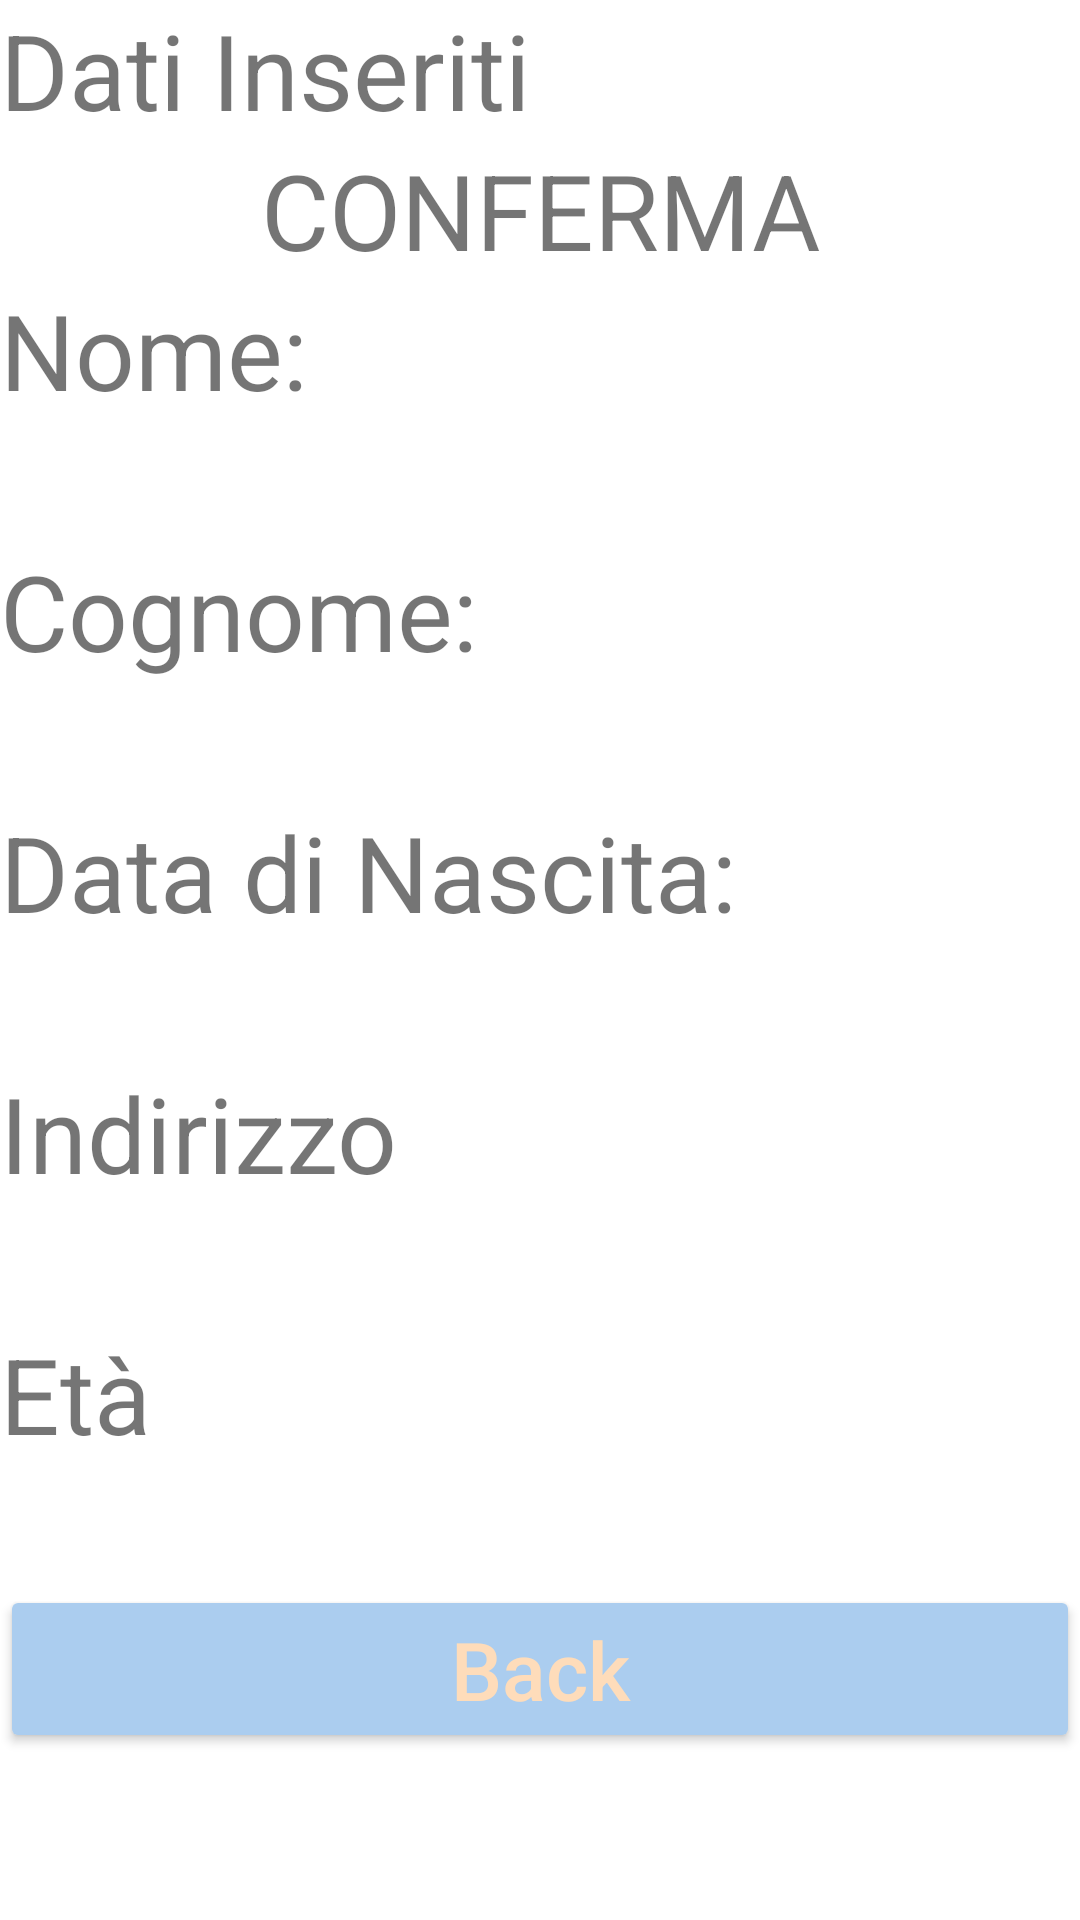

Produce the Android XML layout that renders to this screen, including the resource entries it uses.
<!-- AndroidManifest.xml: application theme Theme.Provalez2 -->
<!-- res/layout/activity_result.xml -->
<?xml version="1.0" encoding="utf-8"?>
<RelativeLayout xmlns:android="http://schemas.android.com/apk/res/android"
    xmlns:app="http://schemas.android.com/apk/res-auto"
    xmlns:tools="http://schemas.android.com/tools"
    android:layout_width="match_parent"
    android:layout_height="match_parent"
    tools:context=".Result"
    >
    <TextView
        android:id="@+id/title"
        android:layout_width="match_parent"
        android:layout_height="wrap_content"
        android:text="Dati Inseriti"
        android:textSize="35sp"

        android:textAllCaps="false"
        />
    <TextView
        android:id="@+id/confirm"
        android:layout_width="match_parent"
        android:layout_height="wrap_content"
        android:text="CONFERMA"
        android:textSize="35sp"
        android:gravity="center"
        android:layout_below="@+id/title"


        />

    <TextView
        android:id="@+id/nomeText"
        android:layout_width="match_parent"
        android:layout_height="wrap_content"
        android:text="@string/nome"
        android:textSize="35sp"
        android:layout_below="@+id/confirm"
        />
    <TextView
        android:id="@+id/nome"
        android:layout_width="match_parent"
        android:layout_height="wrap_content"
        android:text=""
        android:textSize="30sp"
        android:layout_below="@+id/nomeText"
        />
    <TextView
        android:id="@+id/cognomeText"
        android:layout_width="match_parent"
        android:layout_height="wrap_content"
        android:text="@string/cognome"
        android:textSize="35sp"
        android:layout_below="@+id/nome"
        />
    <TextView
        android:id="@+id/cognome"
        android:layout_width="match_parent"
        android:layout_height="wrap_content"
        android:text=""
        android:textSize="30sp"
        android:layout_below="@+id/cognomeText"
        />
    <TextView
        android:id="@+id/dataNascitaText"
        android:layout_width="match_parent"
        android:layout_height="wrap_content"
        android:text="@string/data_di_nascita"
        android:textSize="35sp"
        android:layout_below="@+id/cognome"
        />
    <TextView
        android:id="@+id/dataNascita"
        android:layout_width="match_parent"
        android:layout_height="wrap_content"
        android:text=""
        android:textSize="30sp"
        android:layout_below="@+id/dataNascitaText"
        />
    <TextView
        android:id="@+id/indirizzoText"
        android:layout_width="match_parent"
        android:layout_height="wrap_content"
        android:text="@string/indirizzo2"
        android:textSize="35sp"
        android:layout_below="@+id/dataNascita"
        />
    <TextView
        android:id="@+id/indirizzo"
        android:layout_width="match_parent"
        android:layout_height="wrap_content"
        android:text=""
        android:textSize="30sp"
        android:layout_below="@+id/indirizzoText"
        />
    <TextView
        android:id="@+id/etaText"
        android:layout_width="match_parent"
        android:layout_height="wrap_content"
        android:text="@string/et2"
        android:textSize="35sp"
        android:layout_below="@+id/indirizzo"
        />
    <TextView
        android:id="@+id/eta"
        android:layout_width="match_parent"
        android:layout_height="wrap_content"
        android:text=""
        android:textSize="30sp"
        android:layout_below="@+id/etaText"
        />
    <Button
        android:id="@+id/back"
        android:layout_width="match_parent"
        android:layout_height="wrap_content"
        android:layout_below="@+id/eta"
        android:backgroundTint="#abcdef"
        android:text="Back"
        android:textAllCaps="false"
        android:textColor="#fedcba"
        android:textSize="27sp"

        />
</RelativeLayout>
<!-- resources referenced by this layout -->
<resources>
  <string name="cognome">Cognome:</string>
  <string name="data_di_nascita">Data di Nascita:</string>
  <string name="et2">Età</string>
  <string name="indirizzo2">Indirizzo</string>
  <string name="nome">Nome:</string>
  <style name="Theme.Provalez2" parent="Theme.MaterialComponents.DayNight.DarkActionBar">
          
          <item name="colorPrimary">@color/purple_500</item>
          <item name="colorPrimaryVariant">@color/purple_700</item>
          <item name="colorOnPrimary">@color/white</item>
          
          <item name="colorSecondary">@color/teal_200</item>
          <item name="colorSecondaryVariant">@color/teal_700</item>
          <item name="colorOnSecondary">@color/black</item>
          
          <item name="android:statusBarColor" tools:targetApi="l">?attr/colorPrimaryVariant</item>
          
      </style>
  <!-- not gathered from this repository: default colours our renderer supplied (Android Studio template values) -->
  <color name="purple_500">#FF6200EE</color>
  <color name="purple_700">#FF3700B3</color>
  <color name="teal_200">#FF03DAC5</color>
  <color name="teal_700">#FF018786</color>
  <color name="black">#FF000000</color>
  <color name="white">#FFFFFFFF</color>
</resources>
